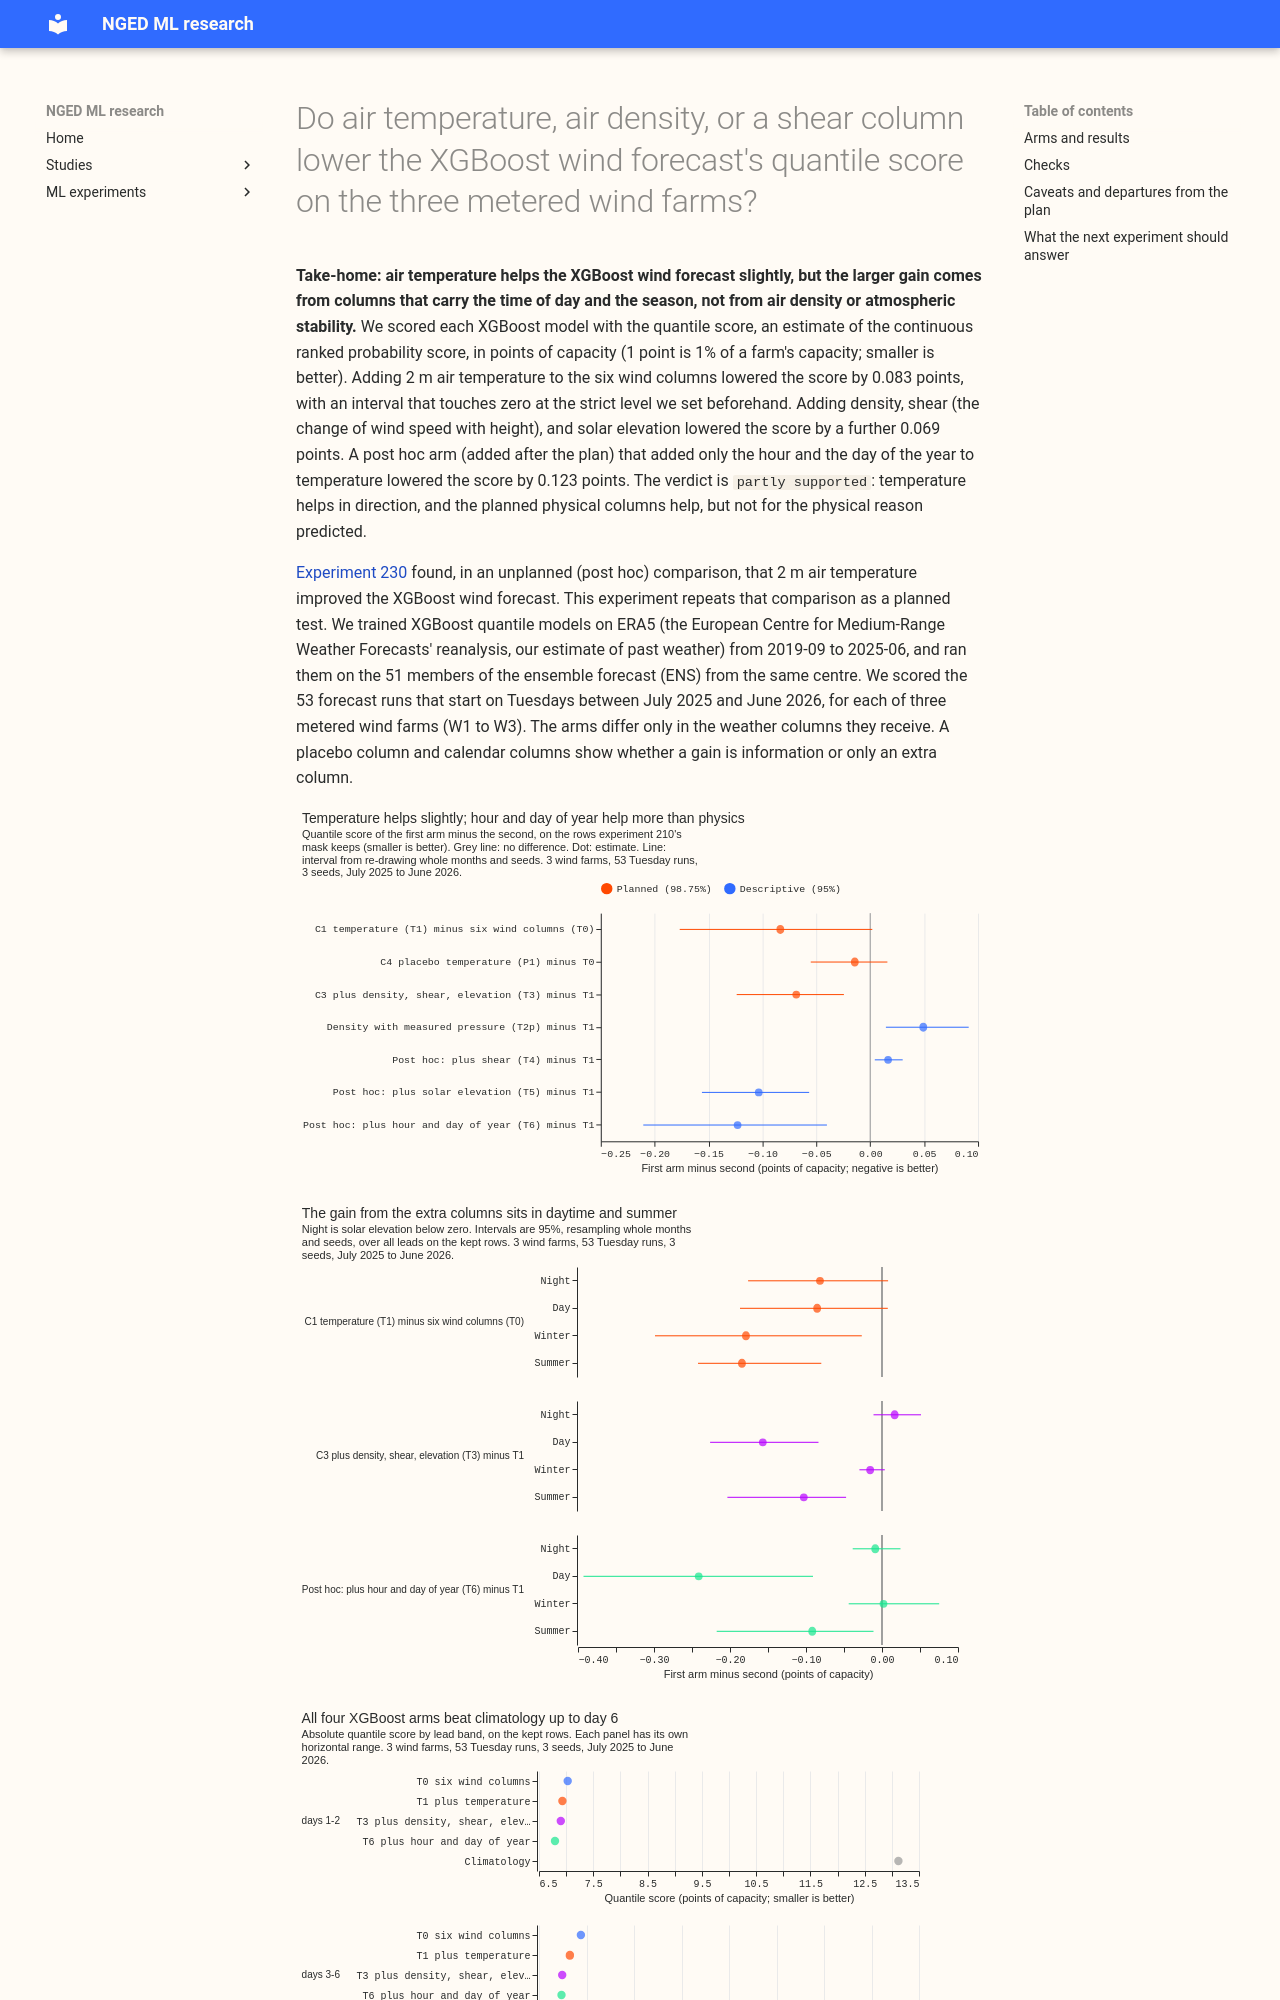

repository: openclimatefix/nged-ml-research · page: ml-experiments/00256-wind-temperature-density-shear-columns/result/index.html · generator: mkdocs

---
id: "00256"
slug: wind-temperature-density-shear-columns
title: >-
  Do air temperature, air density, or a shear column lower the XGBoost wind forecast's quantile
  score on the three metered wind farms?
theme: generator-forecasting
also_relevant_to: []
status: finished
date: 2026-10-22
size: >-
  simple. Stored: private files under data/ml-experiments/00256-wind-temperature-density-shear-columns/
  only. Serving path: not touched (a column the ENS table already carries). Degradation rule: not
  touched. Designs: one defensible test, a column permutation of experiment 230's recipe with a
  placebo. Callers: this folder's scripts, which copy experiment 230's helpers. One code
  review, one write-up review, and one prose review.
hypothesis: >-
  Adding 2 m air temperature (arm T1) to the six wind columns of the XGBoost wind model lowers the
  quantile score on the three metered wind farms (W1 to W3), because air density and stability change
  the power a turbine produces at a given forecast wind speed. A density column (T2) carries the
  same information as temperature, and a shear and solar-elevation column set (T3) adds a further
  gain at night.
prediction: >-
  Written before any fit. C1, T1 minus T0, kept rows, all leads, is -0.04 to -0.12 points of
  capacity. C2, T2 minus T1, is inside -0.03 to +0.03. C3, T3 minus T1, is -0.05 to +0.02, with any
  gain at night and at lead days 1 to 6. C4, the placebo P1 minus T0, is inside -0.02 to +0.02. The
  0.99 pinball loss falls more than the 0.01 loss in T1.
decision_rule: >-
  Four decisive contrasts, C1 to C4, each on the quantile score over all leads on the rows kept by
  experiment 210's mask, read at 98.75% (Bonferroni across four), resampling whole months of the ENS
  run and the three seeds, 50,000 resamples. The porting threshold is zero, because a column adds no
  pipeline step (the ENS table already carries temperature and surface pressure). A column is
  recommended when its contrast interval lies wholly below zero and the placebo's interval includes
  zero. If C1 holds and C4 does not, the verdict is inconclusive (the gain may be the extra column).
  All other contrasts, per farm, per lead band, and per season are descriptive. Intervals describe
  these three farms, because farms are not resampled.
benchmark: >-
  T0, experiment 230's A0r recipe refitted here. T0 must reproduce experiment 230's stored A0r to
  within 0.02 points on the kept rows, or the experiment stops.
row_set_id: >-
  experiment 33's wind cases (`fold_a_tuesdays_v1`: 53 Tuesday runs from 2025-07-01 to 2026-06-23,
  W1 to W3, three seeds). Headline on the rows kept by experiment 210's mask; all rows descriptive.
metric: >-
  Quantile score (twice the mass-weighted mean pinball loss over nine levels), in points of capacity;
  pinball loss at 0.01, 0.05, 0.5, 0.95, and 0.99; coverage of the 5% to 95% and 1% to 99% bands
production_status: candidate
adopted_in: none
code: ml-experiments/00256-wind-temperature-density-shear-columns/
verdict: partly supported
best_arm: >-
  T3, the best planned arm (T1 plus density, shear, and solar elevation), 11.511 points on the kept
  rows over all leads; the post hoc T6 (T1 plus hour and day of year) scored 11.456
headline: >-
  Adding 2 m air temperature lowered the quantile score on the kept rows by 0.083 points of capacity
  (98.75% interval -0.177 to +0.002), so the planned rule was missed by 0.002. Adding density, shear,
  and solar elevation on top of temperature lowered it by a further 0.069 (98.75% interval -0.124 to
  -0.024). A post hoc arm adding hour and day of year to temperature lowered it by 0.123 (95%
  interval -0.211 to -0.040).
take_home_message: >-
  Giving the XGBoost wind forecast the air temperature helps a little, about 0.7% of the score, and
  the evidence just misses the bar we set beforehand. Columns that carry the time of day and the
  season help more, and their gain sits in daytime and summer rows. That pattern is not explained by
  the air density we could test (a function of temperature alone) or by shear, and it is consistent
  with a correction for biases in the ensemble wind at certain hours and seasons. A repeat on other
  months would show whether the time-of-day and season columns still help.
advice:
  - >-
    Add 2 m air temperature to the XGBoost wind columns. It needs no extra pipeline step, and it
    lowered the quantile score by about 0.08 points, with a 98.75% interval that ends 0.002 above
    zero (C1).
  - >-
    Do not compute air density from the ensemble's surface pressure for the XGBoost wind model: that
    pressure runs 0.7 to 7 hPa above ERA5's, and the density column scored 0.05 points worse than
    temperature alone (T2p minus T1, table below).
  - >-
    Test hour-of-day and day-of-year columns in the XGBoost wind model as a planned contrast, since
    a post hoc arm with them lowered the score by 0.12 points against temperature alone, more than
    the physical columns did (T6 minus T1 and T3 minus T6, table below).
  - >-
    Treat solar elevation as a calendar column in a wind experiment, not a physical one: it is a
    function of the hour an
